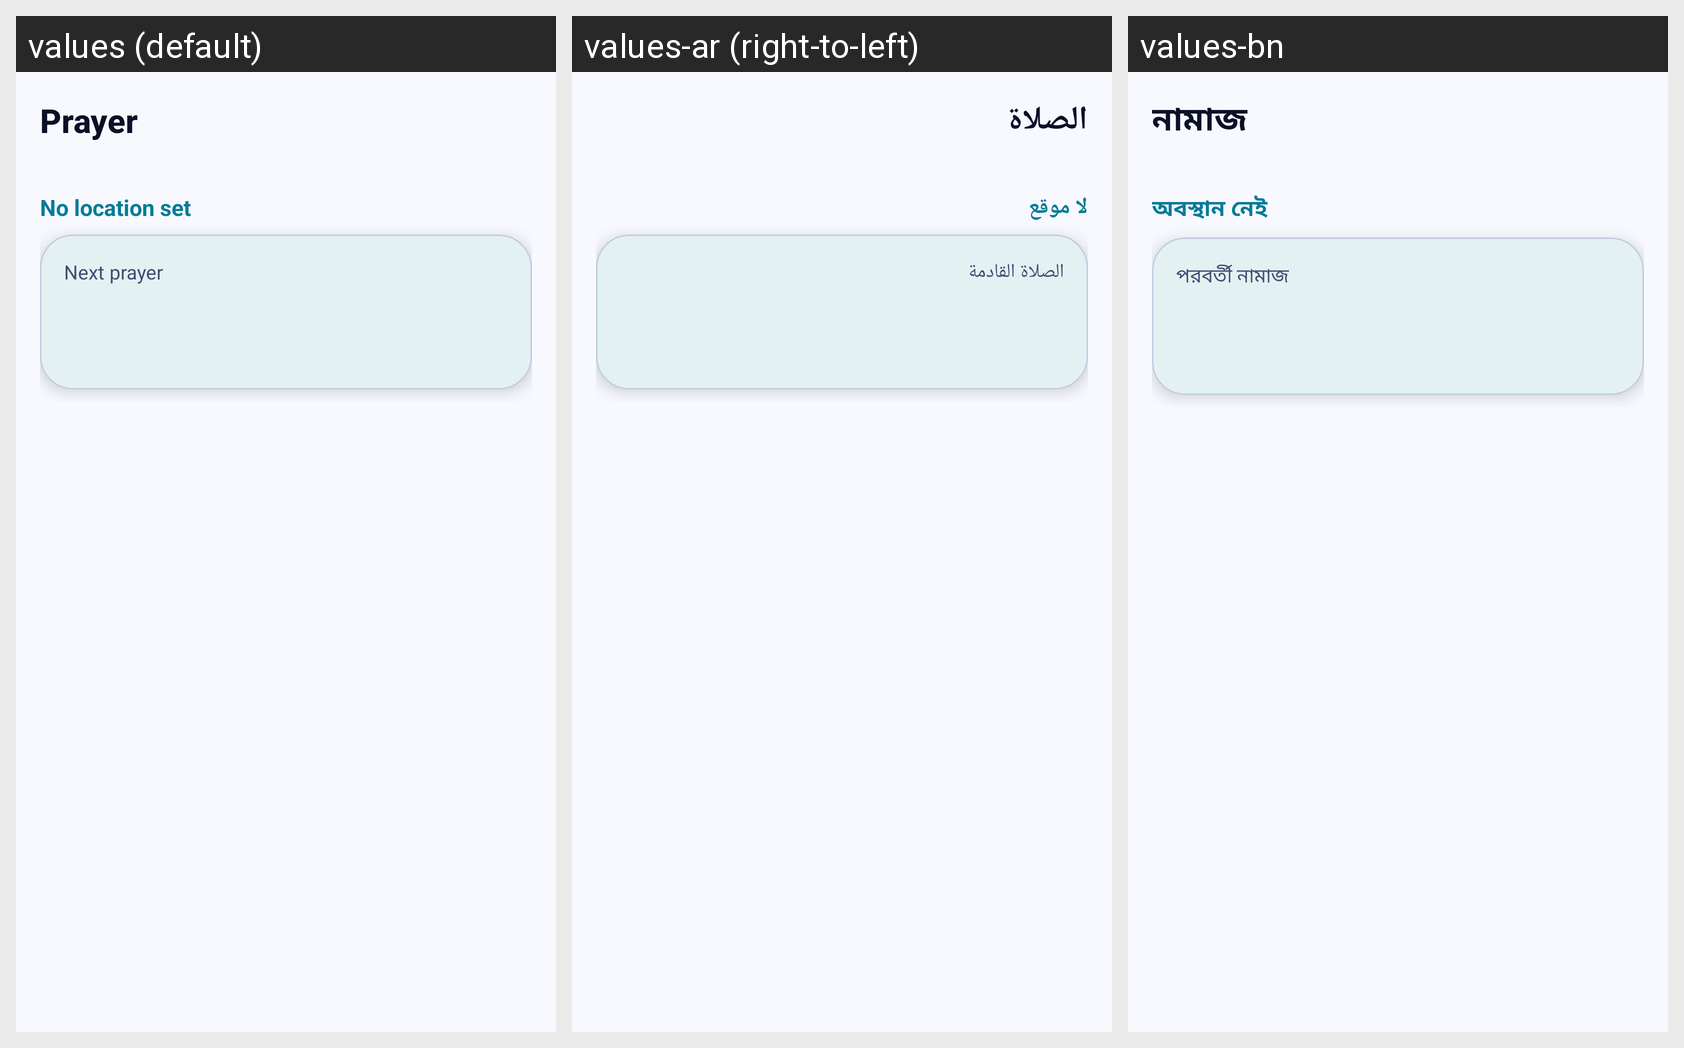

This grid shows one Android layout under several languages. Give, for every string resource on the screen, its name, the default text and each shown locale's text.
Android screen res/layout/activity_prayer.xml rendered under 3 locales, left to right: values (default), values-ar (right-to-left), values-bn. Device: Nexus 5 (rendered at 1080×1920; each locale shown at half size, 540×960, under a caption strip naming it); theme Theme.SHSCalendar.
Strings drawn on this screen, with the default value and each locale's value (text and hints the layout hard-codes, and strings that could not be matched under every locale, appear in the picture but are not listed):

nav_prayer
  values: Prayer
  values-ar: الصلاة
  values-bn: নামাজ

prayer_no_location
  values: No location set
  values-ar: لا موقع
  values-bn: অবস্থান নেই

prayer_next
  values: Next prayer
  values-ar: الصلاة القادمة
  values-bn: পরবর্তী নামাজ
